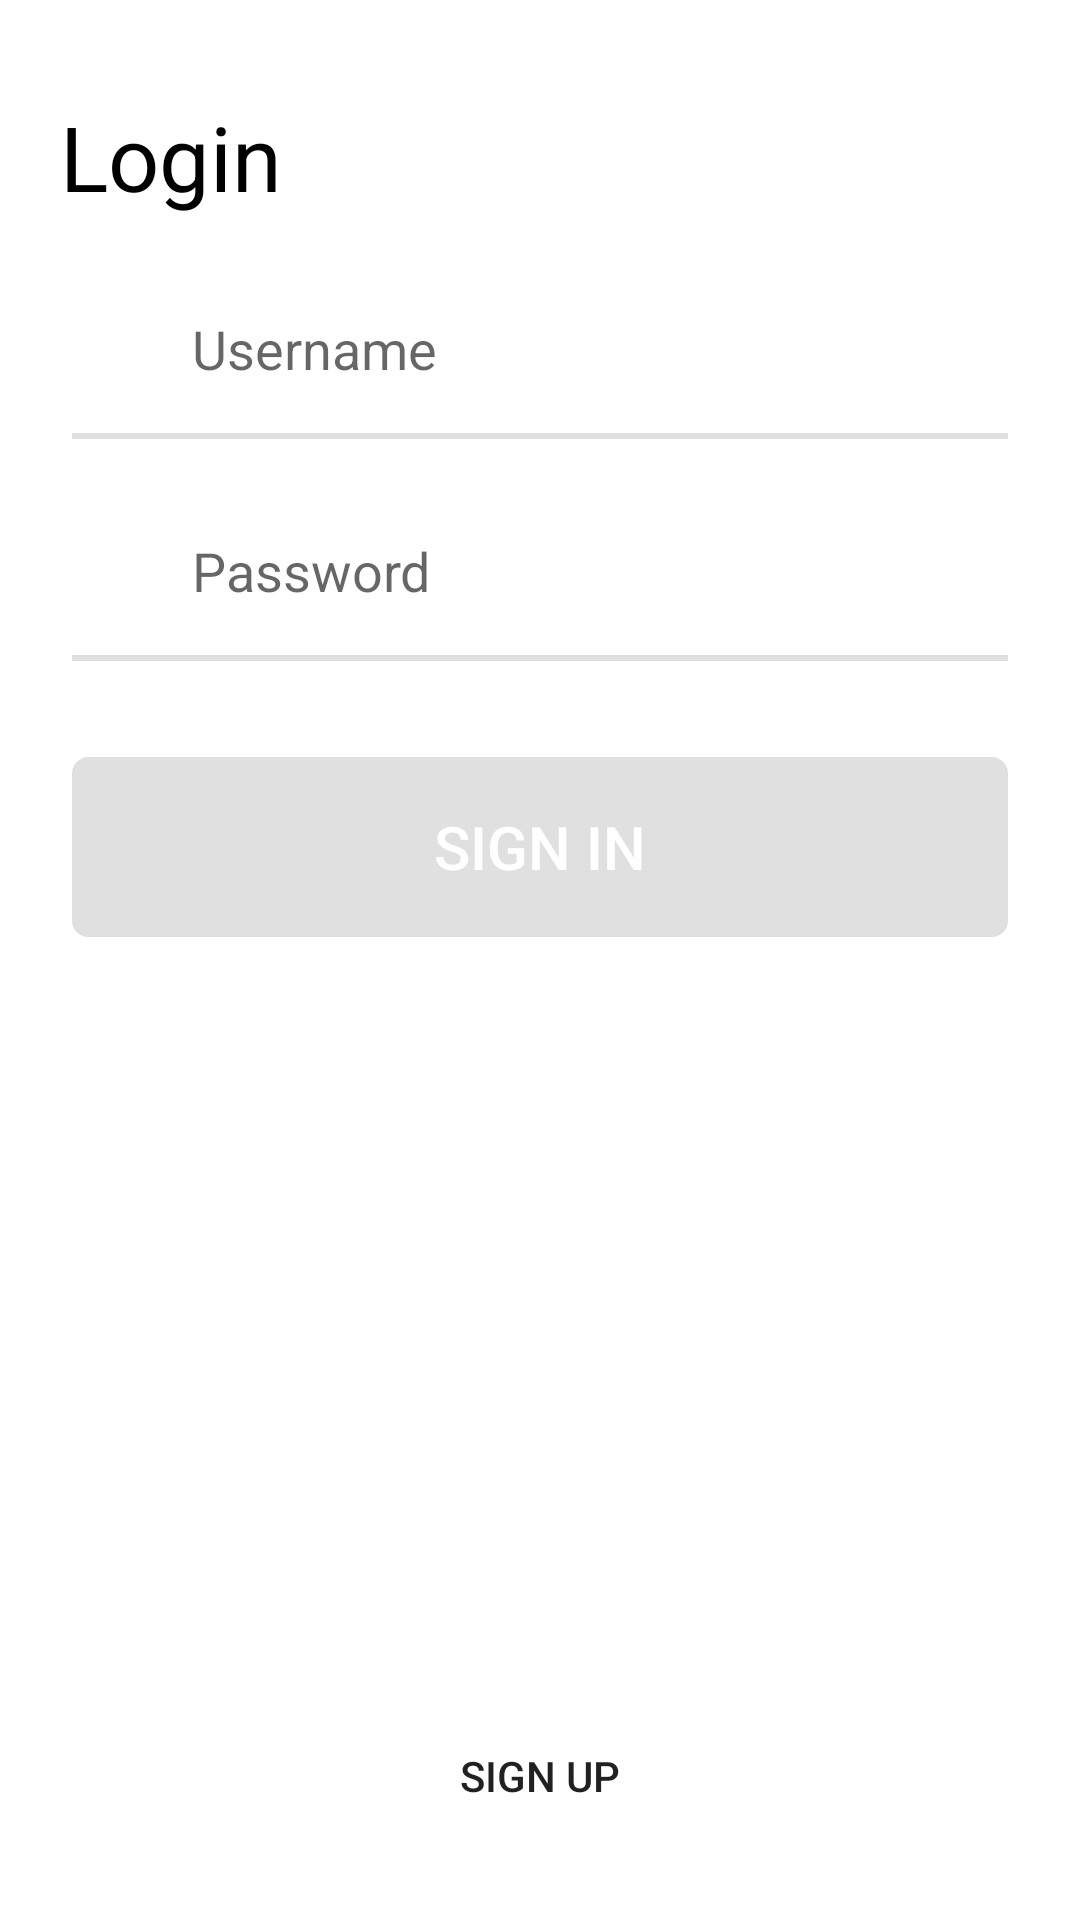

The Android layout XML behind this screen, and the referenced resources:
<!-- AndroidManifest.xml: application theme AppTheme.NoActionBar -->
<!-- res/layout/activity_login.xml -->
<?xml version="1.0" encoding="utf-8"?>
<layout>

    <data>
        <variable
            name="viewModel"
            type="com.example.relief.ui.viewmodel.LoginViewModel" />
    </data>

    <RelativeLayout xmlns:android="http://schemas.android.com/apk/res/android"
        xmlns:tools="http://schemas.android.com/tools"
        android:layout_width="match_parent"
        android:layout_height="match_parent"
        android:background="@color/white"
        tools:context=".ui.activity.LoginActivity">

        <TextView
            android:id="@+id/tv_title"
            android:layout_width="wrap_content"
            android:layout_height="wrap_content"
            android:layout_marginStart="@dimen/dp_20"
            android:layout_marginTop="@dimen/dp_32"
            android:gravity="center"
            android:text="@string/login"
            android:textColor="@color/black"
            android:textSize="@dimen/sp_30"/>

        <ImageView
            android:id="@+id/iv_username"
            android:layout_below="@+id/tv_title"
            android:layout_marginTop="@dimen/dp_32"
            android:layout_marginStart="@dimen/dp_24"
            android:src="@drawable/ic_username"
            android:layout_width="@dimen/dp_24"
            android:layout_height="@dimen/dp_24"/>

        <EditText
            android:id="@+id/et_username"
            android:layout_toEndOf="@+id/iv_username"
            android:layout_marginStart="@dimen/default_margin"
            android:layout_alignBottom="@+id/iv_username"
            android:hint="@string/prompt_username"
            android:background="@color/transparent"
            android:layout_marginEnd="@dimen/dp_24"
            android:layout_width="match_parent"
            android:layout_height="wrap_content"
            android:textCursorDrawable="@drawable/et_cursor"
            tools:ignore="TouchTargetSizeCheck"/>

        <View
            android:id="@+id/v_line1"
            android:layout_marginStart="@dimen/dp_24"
            android:layout_marginEnd="@dimen/dp_24"
            android:background="@color/gray"
            android:layout_below="@+id/iv_username"
            android:layout_marginTop="@dimen/default_margin"
            android:layout_width="match_parent"
            android:layout_height="@dimen/dp_2"/>

        <ImageView
            android:id="@+id/iv_password"
            android:layout_below="@+id/v_line1"
            android:layout_marginTop="@dimen/dp_32"
            android:layout_marginStart="@dimen/dp_24"
            android:src="@drawable/ic_password"
            android:layout_width="@dimen/dp_24"
            android:layout_height="@dimen/dp_24"/>

        <EditText
            android:id="@+id/et_password"
            android:layout_toEndOf="@+id/iv_password"
            android:layout_marginStart="@dimen/default_margin"
            android:layout_alignBottom="@+id/iv_password"
            android:hint="@string/prompt_password"
            android:background="@color/transparent"
            android:layout_marginEnd="@dimen/dp_24"
            android:layout_width="match_parent"
            android:layout_height="wrap_content"
            android:inputType="textPassword"
            android:textCursorDrawable="@drawable/et_cursor"
            tools:ignore="TouchTargetSizeCheck"/>

        <View
            android:id="@+id/v_line2"
            android:layout_marginStart="@dimen/dp_24"
            android:layout_marginEnd="@dimen/dp_24"
            android:background="@color/gray"
            android:layout_below="@+id/iv_password"
            android:layout_marginTop="@dimen/default_margin"
            android:layout_width="match_parent"
            android:layout_height="@dimen/dp_2"/>

        <Button
            android:id="@+id/btn_sign_in"
            android:layout_width="match_parent"
            android:layout_height="@dimen/dp_60"
            android:layout_below="@+id/v_line2"
            android:layout_marginStart="@dimen/dp_24"
            android:layout_marginTop="@dimen/dp_32"
            android:layout_marginEnd="@dimen/dp_24"
            android:background="@drawable/bg_btn_unable_round"
            android:stateListAnimator="@null"
            android:text="@string/action_sign_in"
            android:textColor="@color/white"
            android:textSize="@dimen/sp_20" />

        <Button
            android:id="@+id/btn_sign_up"
            android:layout_width="wrap_content"
            android:layout_height="wrap_content"
            android:background="@color/transparent"
            android:text="@string/action_sign_up"
            android:layout_centerHorizontal="true"
            android:layout_alignParentBottom="true"
            android:layout_marginBottom="@dimen/dp_24"/>

    </RelativeLayout>

</layout>
<!-- resources referenced by this layout -->
<resources>
  <color name="black">#FF000000</color>
  <color name="gray">#FFE0E0E0</color>
  <color name="transparent">#00000000</color>
  <color name="white">#FFFFFFFF</color>
  <dimen name="default_margin">16dp</dimen>
  <dimen name="dp_2">2dp</dimen>
  <dimen name="dp_20">20dp</dimen>
  <dimen name="dp_24">24dp</dimen>
  <dimen name="dp_32">32dp</dimen>
  <dimen name="dp_60">60dp</dimen>
  <dimen name="sp_20">20sp</dimen>
  <dimen name="sp_30">30sp</dimen>
  <!-- drawable bg_btn_unable_round (drawable) -->
  <?xml version="1.0" encoding="utf-8"?>
  <selector xmlns:android="http://schemas.android.com/apk/res/android" >
      <item >
          <shape android:shape="rectangle">
              <solid android:color="@color/gray" />
              <corners android:radius="@dimen/dp_5" />
              <stroke android:width="@dimen/dp_1" android:color="@color/gray" />
          </shape>
      </item>
  </selector>
  <!-- drawable et_cursor (drawable) -->
  <?xml version="1.0" encoding="utf-8"?>
  <shape xmlns:android="http://schemas.android.com/apk/res/android" >
      <size android:width="@dimen/dp_2" />
      <solid android:color="@color/light_green"  />
  </shape>
  <string name="action_sign_in">Sign In</string>
  <string name="action_sign_up">Sign Up</string>
  <string name="login">Login</string>
  <string name="prompt_password">Password</string>
  <string name="prompt_username">Username</string>
  <style name="AppTheme.NoActionBar">
          <item name="windowActionBar">false</item>
          <item name="windowNoTitle">true</item>
      </style>
  <dimen name="dp_5">5dp</dimen>
  <dimen name="dp_1">1dp</dimen>
  <color name="light_green">#FF20C793</color>
</resources>
